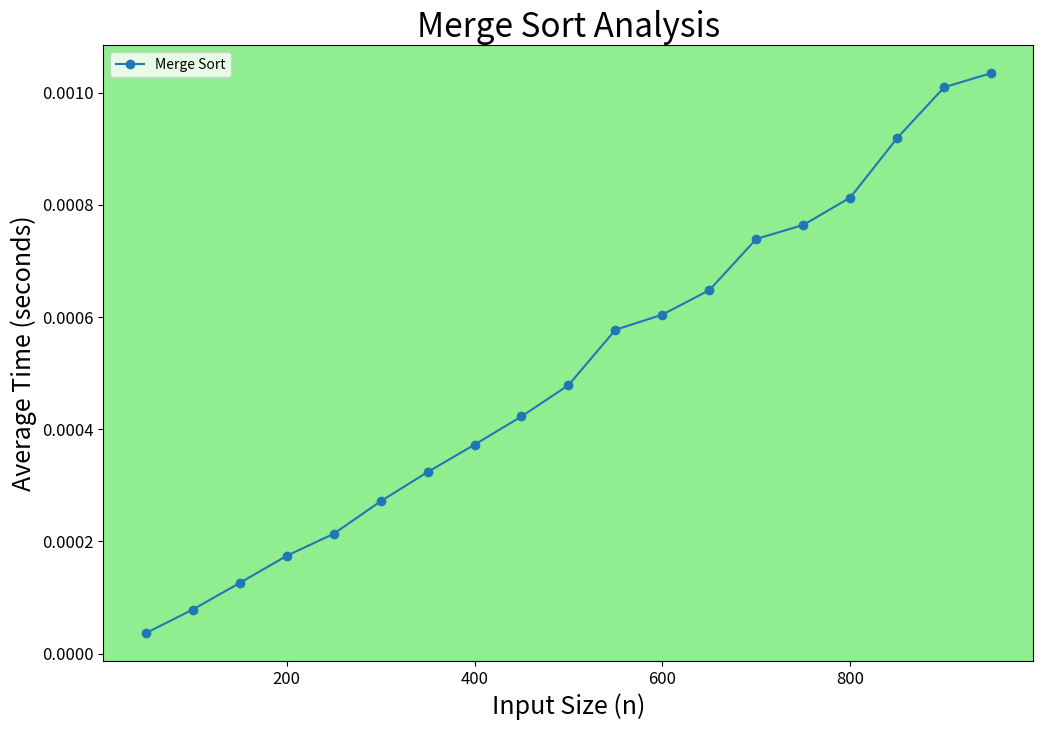

Source code (Python):
import time
import matplotlib.pyplot as plt

def merge_sort(a: list, low: int, high: int):
    if low < high:
        mid = (low + high) // 2
        merge_sort(a, low, mid)
        merge_sort(a, mid + 1, high)
        merge(a, low, mid, high)

def merge(a: list, low: int, mid: int, high: int):
    temp = []
    i = low
    j = mid + 1
    k = 0

    while i <= mid and j <= high:
        if a[i] <= a[j]:
            temp.append(a[i])
            i += 1
        else:
            temp.append(a[j])
            j += 1
        k += 1

    while i <= mid:
        temp.append(a[i])
        i += 1
        k += 1

    while j <= high:
        temp.append(a[j])
        j += 1
        k += 1

    for idx in range(len(temp)):
        a[low + idx] = temp[idx]

def mean_time(arr: list, sort_func, index: int):
    total_time = 0.0
    for i in range(index):
        start_time = time.perf_counter()
        sort_func(arr, 0, len(arr) - 1)
        end_time = time.perf_counter()
        time_elapsed = end_time - start_time
        total_time += time_elapsed
    return total_time/index

def populate_array_descending(n: int):
    arr = list(range(n,0,-1))
    return arr

def plot_algo(x_axis: list, data_algo: tuple[str, list], filename: str):
    fig, ax = plt.subplots(figsize=(12,8))

    ax.plot(x_axis, data_algo[1], marker='o', label=data_algo[0])


    ax.set_facecolor('lightgreen')
    ax.set_title(f'{data_algo[0]} Analysis', fontsize=24)
    ax.set_xlabel('Input Size (n)', fontsize=18)
    ax.set_ylabel('Average Time (seconds)', fontsize=18)
    ax.tick_params(axis='x', labelsize=12)  
    ax.tick_params(axis='y', labelsize=12)

    ax.legend()
    plt.savefig(filename)

    plt.show()

def main():
    mergesort_times = []
    n_vals = list(range(50,1000,50))
    for n in n_vals:
        iterations = 100
        arr = populate_array_descending(n)
        mergesort_times.append(mean_time(arr, merge_sort, iterations))
    
    plot_algo(n_vals, ('Merge Sort', mergesort_times), 'mergesort_analysis')


if __name__ == "__main__":
    main()